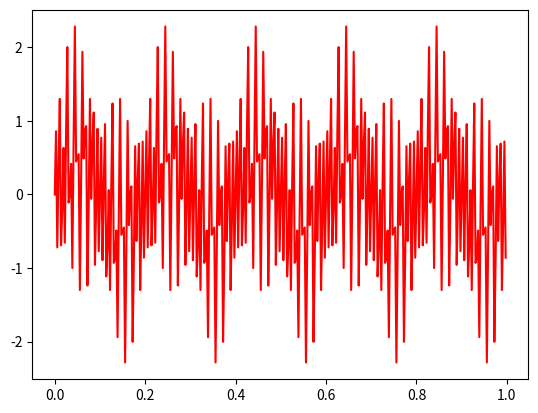
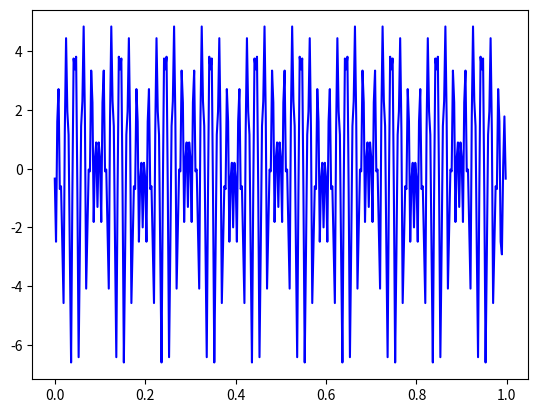

Reproduce these figures in Python, in order.
#!/usr/bin/env python3
# -*- coding: utf-8 -*-
# 数学计算相关工具

import math

import numpy as np


def conv_1d(x, kernel):
    """
    一维卷积
    :param x: 一维数据
    :param kernel: 卷积核
    :return:
    """
    len_x = len(x)
    len_k = len(kernel)

    if len(kernel) > len(x):
        x = np.concatenate((x, np.zeros(len_k-len_x)))

    result = []
    for i in range(len(x)):
        if i+len_k <= len(x):
            temp = x[i:i+len_k]
        else:
            temp = np.concatenate((x[i:len(x)-1], x[:len_k-len(x)+1+i]))
        result.append(-sum(temp*kernel))

    return np.array(result[:len_x])


def inc(x, limit):
    """
    自增[0, limit)
    :param x: 值
    :param limit: 临界
    :return:
    """
    return (x + 1) % limit


def dec(x, limit):
    """
    自减[0, limit)
    :param x: 值
    :param limit: 临界
    :return:
    """
    return (x - 1) % limit


def angle2radian(angle):
    """
    角度转弧度
    """
    return angle * (math.pi / 180)


def radian2angle(radians):
    """
    角度转弧度
    """
    return radians * (180 / math.pi)


if __name__ == '__main__':
    # 测试一维卷积
    import numpy as np
    from matplotlib import pyplot as plt
    fs = 360
    t = np.linspace(0, 1, fs, endpoint=False)
    signal_data = np.array([
        0.5 * np.sin(2 * np.pi * 5 * t) +
        0.5 * np.sin(2 * np.pi * 50 * t) +
        1.0 * np.sin(2 * np.pi * 120 * t) +
        0.5 * np.sin(2 * np.pi * 300 * t)
    ])[0]
    # coef = [-2, -1, 0, 1, 2]
    coef = [-1, -2, 0, 2, 1]
    res = conv_1d(signal_data, coef)
    print(res)
    print(len(res))
    plt.figure(1)
    plt.plot(t, signal_data, 'r')
    plt.figure(2)
    plt.plot(t, res, 'b')
    plt.show()

    # # 测试自增, 自减
    # j = 0
    # for i in range(20):
    #     j = inc(j, 5)
    #     # j = dec(j, 5)
    #     print(j)
